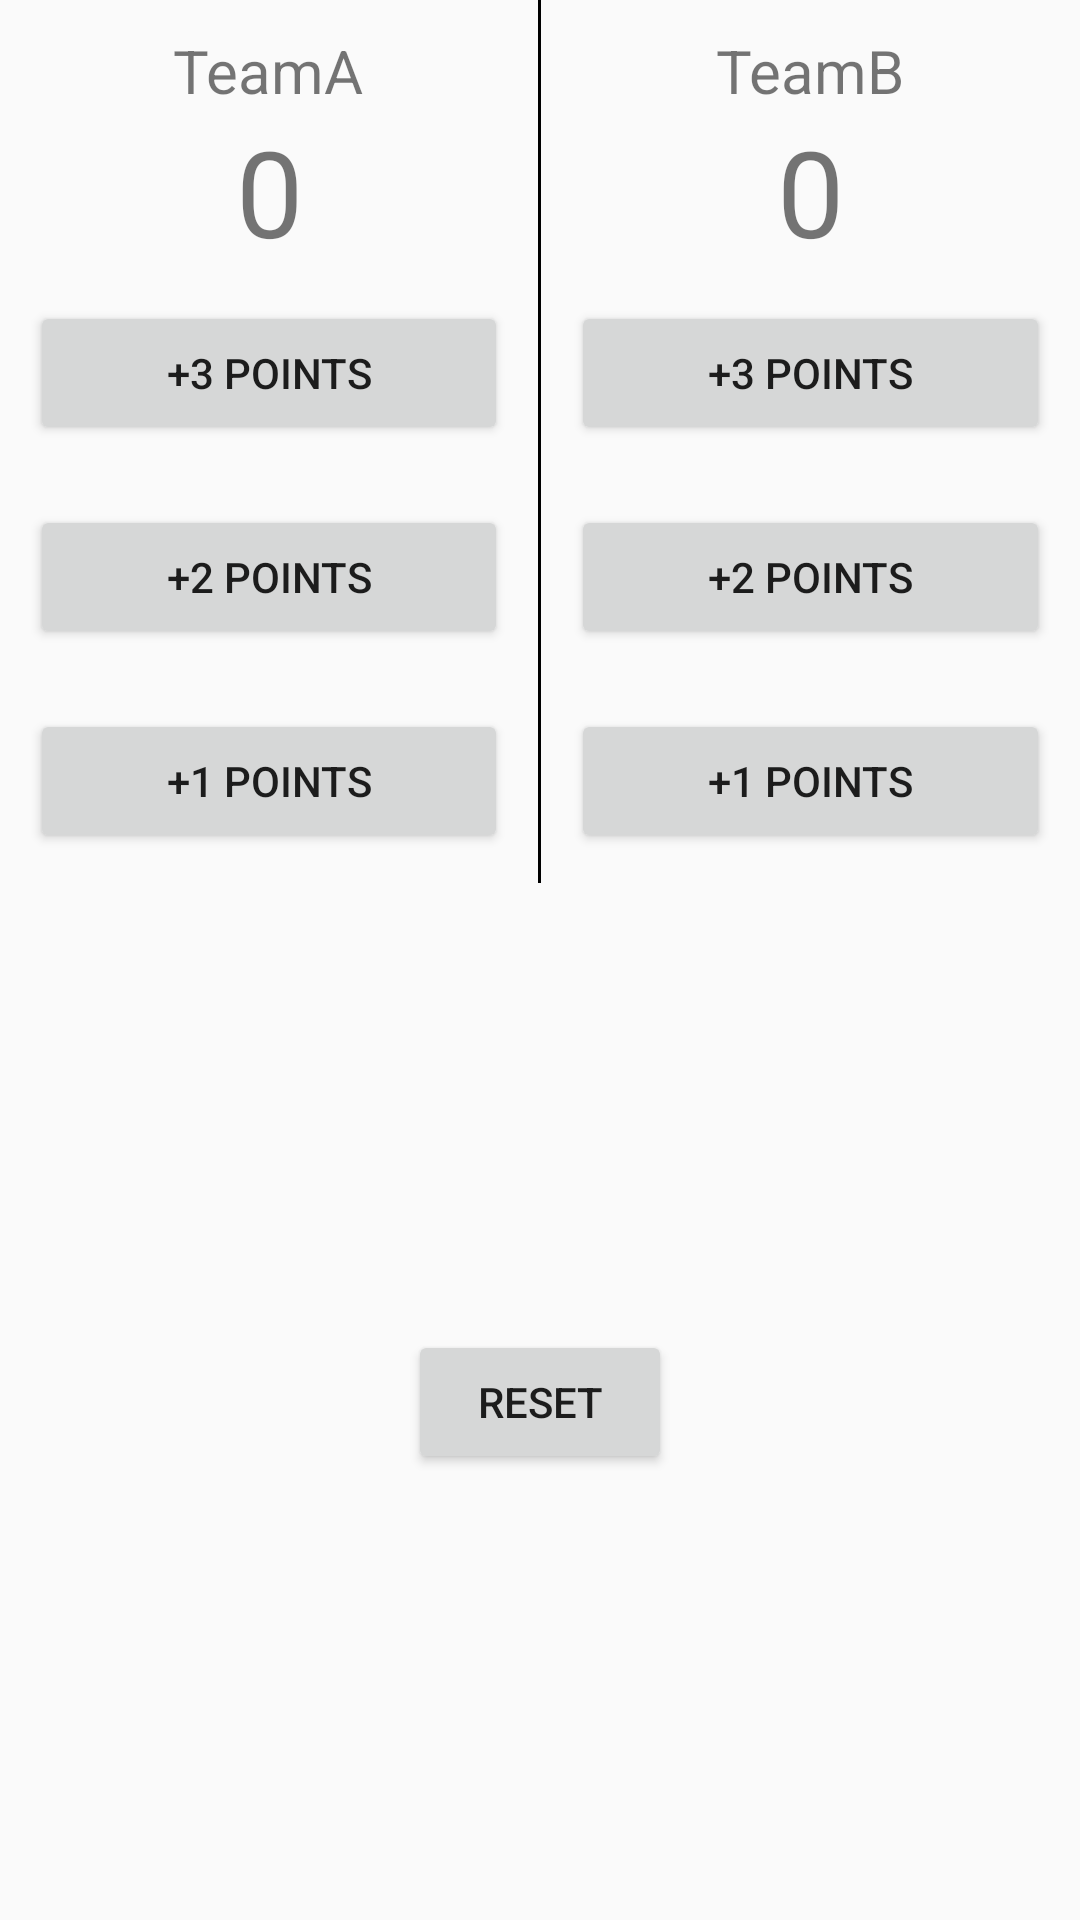

Reconstruct the res/layout file that produces this screen, plus the resources it refers to.
<!-- AndroidManifest.xml: application theme Theme.TeamCompetation -->
<!-- res/layout/delete_later.xml -->
<?xml version="1.0" encoding="utf-8"?>
<androidx.constraintlayout.widget.ConstraintLayout xmlns:android="http://schemas.android.com/apk/res/android"
    xmlns:app="http://schemas.android.com/apk/res-auto"
    xmlns:tools="http://schemas.android.com/tools"
    android:layout_width="match_parent"
    android:layout_height="match_parent"
    android:layout_marginHorizontal="10dp"
    tools:context=".MainActivity">


    <LinearLayout
        android:id="@+id/linearLayout2"
        android:layout_width="match_parent"
        android:layout_height="wrap_content"
        android:orientation="horizontal"
        app:layout_constraintTop_toTopOf="parent"
        tools:layout_editor_absoluteX="-16dp">

        <LinearLayout
            android:layout_width="0dp"
            android:layout_height="wrap_content"
            android:layout_marginHorizontal="10dp"
            android:layout_weight="1"
            android:orientation="vertical">

            <TextView
                android:layout_width="wrap_content"
                android:layout_height="wrap_content"
                android:layout_gravity="center"
                android:layout_marginTop="10dp"
                android:text="TeamA"
                android:textSize="20sp" />

            <TextView
                android:id="@+id/scoreA"
                android:layout_width="match_parent"
                android:layout_height="wrap_content"
                android:gravity="center"
                android:text="0"
                android:textSize="40sp" />

            <Button
                android:id="@+id/A_add3"
                android:layout_width="match_parent"
                android:layout_height="wrap_content"
                android:layout_marginVertical="10dp"
                android:onClick="onClick"
                android:text="+3 POINTs" />

            <Button
                android:id="@+id/A_add2"
                android:layout_width="match_parent"
                android:layout_height="wrap_content"
                android:layout_marginVertical="10dp"
                android:onClick="onClick"
                android:text="+2 points" />

            <Button
                android:id="@+id/A_add1"
                android:layout_width="match_parent"
                android:layout_height="wrap_content"
                android:layout_marginVertical="10dp"
                android:onClick="onClick"
                android:text="+1 points" />
        </LinearLayout>

        <View
            android:layout_width="1dp"
            android:layout_height="match_parent"
            android:background="@color/black" />

        <LinearLayout
            android:layout_width="0dp"
            android:layout_height="wrap_content"
            android:layout_marginHorizontal="10dp"
            android:layout_weight="1"
            android:orientation="vertical">

            <TextView
                android:layout_marginTop="10dp"

                android:layout_width="wrap_content"
                android:layout_height="wrap_content"
                android:layout_gravity="center"
                android:text="TeamB"
                android:textSize="20sp" />

            <TextView
                android:id="@+id/scoreB"
                android:layout_width="match_parent"
                android:layout_height="wrap_content"
                android:gravity="center"
                android:text="0"
                android:textSize="40sp" />

            <Button
                android:id="@+id/B_add3"
                android:layout_width="match_parent"
                android:layout_height="wrap_content"
                android:layout_marginVertical="10dp"
                android:onClick="onClick"
                android:text="+3 POINTs" />

            <Button
                android:id="@+id/B_add2"
                android:layout_width="match_parent"
                android:layout_height="wrap_content"
                android:layout_marginVertical="10dp"
                android:onClick="onClick"
                android:text="+2 points" />

            <Button
                android:id="@+id/B_add1"
                android:layout_width="match_parent"
                android:layout_height="wrap_content"
                android:layout_marginVertical="10dp"
                android:onClick="onClick"
                android:text="+1 points" />
        </LinearLayout>

    </LinearLayout>

    <Button
        android:id="@+id/reset"
        android:layout_width="wrap_content"
        android:layout_height="wrap_content"
        android:onClick="onClick"
        android:text="reset"
        app:layout_constraintBottom_toBottomOf="parent"
        app:layout_constraintEnd_toEndOf="parent"
        app:layout_constraintStart_toStartOf="parent"
        app:layout_constraintTop_toBottomOf="@+id/linearLayout2" />

</androidx.constraintlayout.widget.ConstraintLayout>
<!-- resources referenced by this layout -->
<resources>
  <color name="black">#FF000000</color>
  <style name="Theme.TeamCompetation" parent="Theme.MaterialComponents.DayNight.Bridge">
          
          <item name="colorPrimary">@color/purple_500</item>
          <item name="colorPrimaryVariant">@color/purple_700</item>
          <item name="colorOnPrimary">@color/white</item>
          
          <item name="colorSecondary">@color/teal_200</item>
          <item name="colorSecondaryVariant">@color/teal_700</item>
          <item name="colorOnSecondary">@color/black</item>
          
  
          
      </style>
  <color name="purple_500">#FF6200EE</color>
  <color name="purple_700">#FF3700B3</color>
  <color name="white">#FFFFFFFF</color>
  <color name="teal_200">#FF03DAC5</color>
  <color name="teal_700">#FF018786</color>
</resources>
